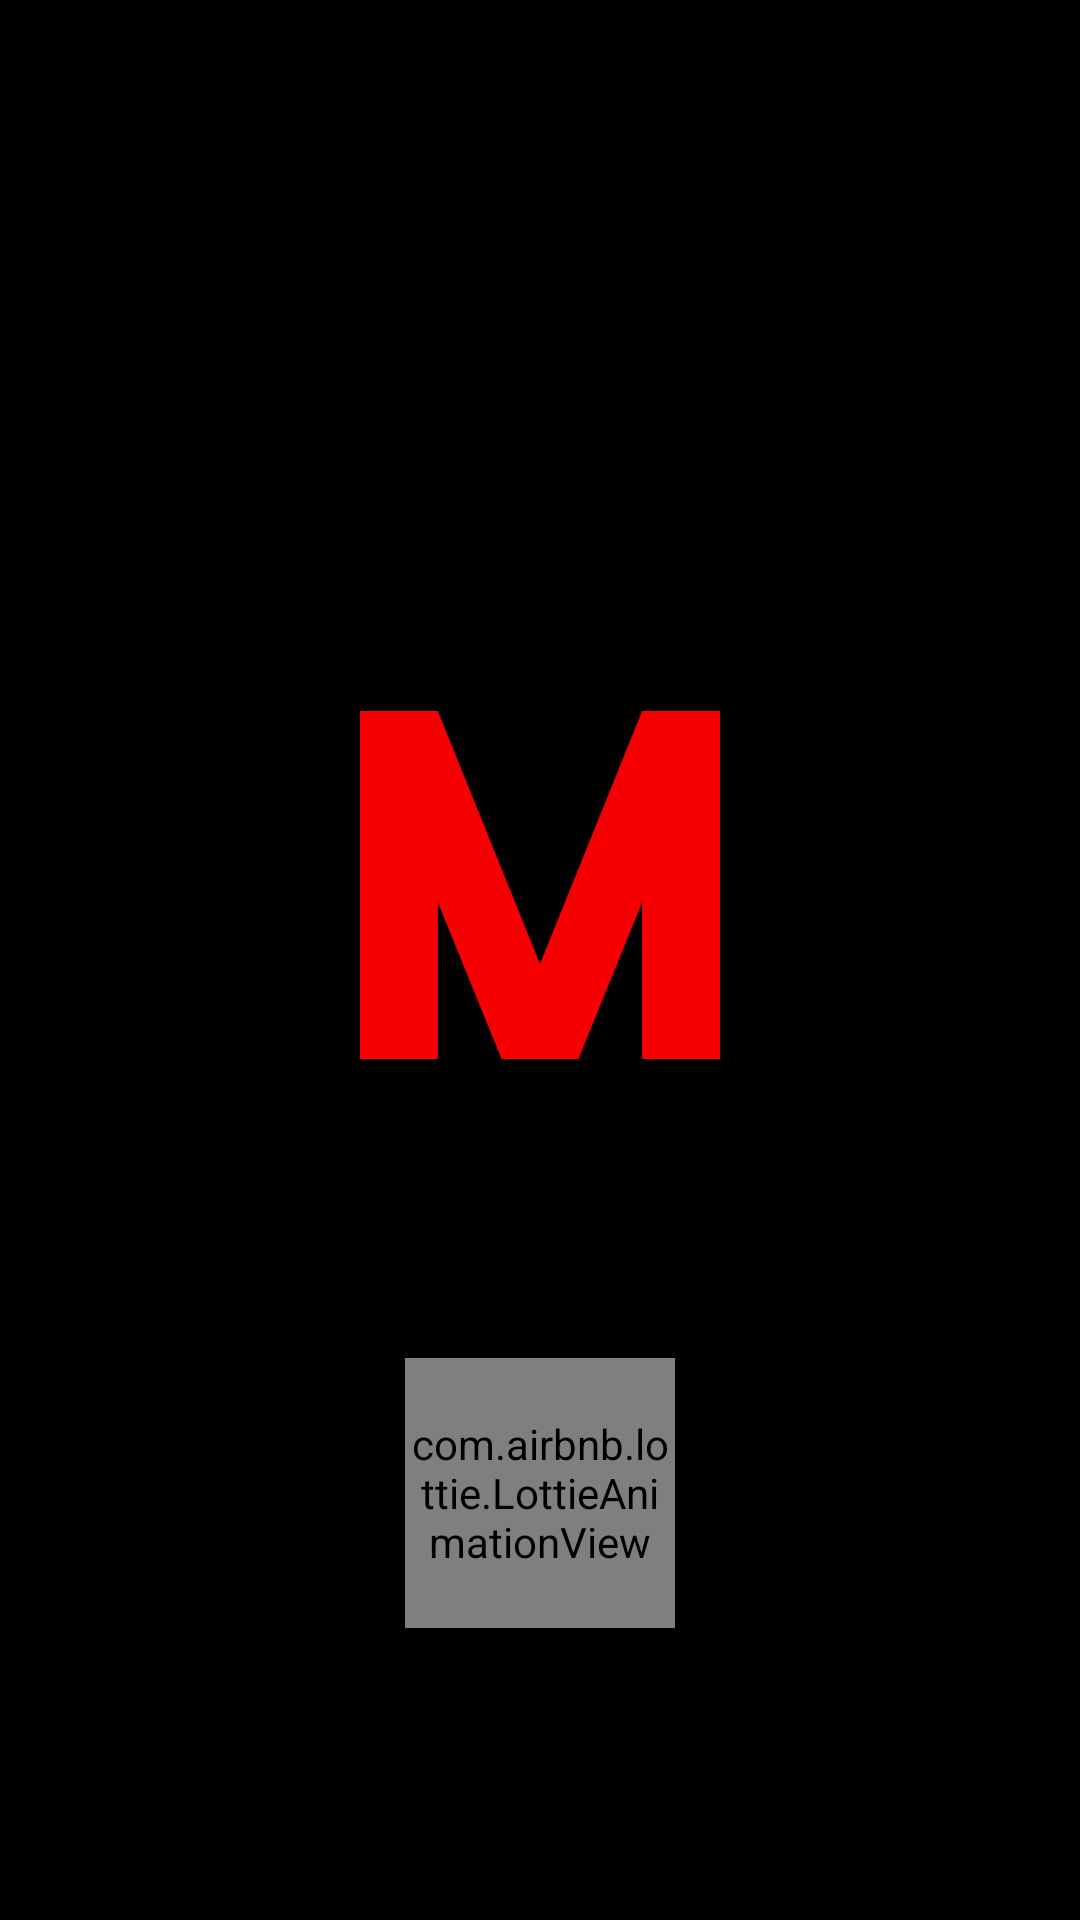

The Android layout XML behind this screen, and the referenced resources:
<!-- AndroidManifest.xml: application theme Theme.MovieApp -->
<!-- res/layout/fragment_splash.xml -->
<?xml version="1.0" encoding="utf-8"?>
<androidx.constraintlayout.widget.ConstraintLayout
    xmlns:android="http://schemas.android.com/apk/res/android"
    xmlns:app="http://schemas.android.com/apk/res-auto"
    xmlns:tools="http://schemas.android.com/tools"
    android:layout_width="match_parent"
    android:background="@color/black"
    android:layout_height="match_parent"
    tools:context=".presentation.splash.SplashFragment">


    <ImageView
        android:id="@+id/imageView"
        android:layout_width="120dp"
        android:layout_height="120dp"
        android:layout_marginBottom="50dp"
        android:src="@drawable/logo"
        app:layout_constraintBottom_toBottomOf="parent"
        app:layout_constraintEnd_toEndOf="parent"
        app:layout_constraintHorizontal_bias="0.5"
        app:layout_constraintStart_toStartOf="parent"
        app:layout_constraintTop_toTopOf="parent"
        app:layout_constraintVertical_bias="0.5"  />

    <com.airbnb.lottie.LottieAnimationView
        android:id="@+id/lottie"
        android:layout_width="90dp"
        android:layout_height="90dp"
        android:layout_centerInParent="true"
        app:layout_constraintBottom_toBottomOf="parent"
        app:layout_constraintEnd_toEndOf="parent"
        app:layout_constraintStart_toStartOf="parent"
        app:layout_constraintTop_toBottomOf="@+id/imageView"
        android:elevation="5dp"
        app:lottie_loop="true"
        app:lottie_autoPlay="true"
        android:visibility="visible"
        app:lottie_rawRes="@raw/loading">
    </com.airbnb.lottie.LottieAnimationView>

</androidx.constraintlayout.widget.ConstraintLayout>
<!-- resources referenced by this layout -->
<resources>
  <color name="black">#FF000000</color>
  <!-- drawable logo (drawable) -->
  <vector xmlns:android="http://schemas.android.com/apk/res/android"
      android:width="337.53dp"
      android:height="326.19dp"
      android:viewportWidth="337.53"
      android:viewportHeight="326.19">
      <path
          android:fillColor="#f70004"
          android:pathData="M0,0h73.02v326.19h-73.02z" />
      <path
          android:fillColor="#f70004"
          android:pathData="M264.51,0h73.02v326.19h-73.02z" />
      <path
          android:fillColor="#f70004"
          android:pathData="M132.77,326.19l72,0l132.76,-326.19l-73.02,0" />
      <path
          android:fillColor="#f70004"
          android:pathData="M204.77,326.19l-72,0l-132.77,-326.19l73.02,0" />
  </vector>
  <style name="Theme.MovieApp" parent="Base.Theme.MovieApp" />
  <style name="Base.Theme.MovieApp" parent="Theme.Material3.DayNight.NoActionBar">
          
          <item name="android:statusBarColor">@color/red</item>
      </style>
  <color name="red">#F70004</color>
</resources>
